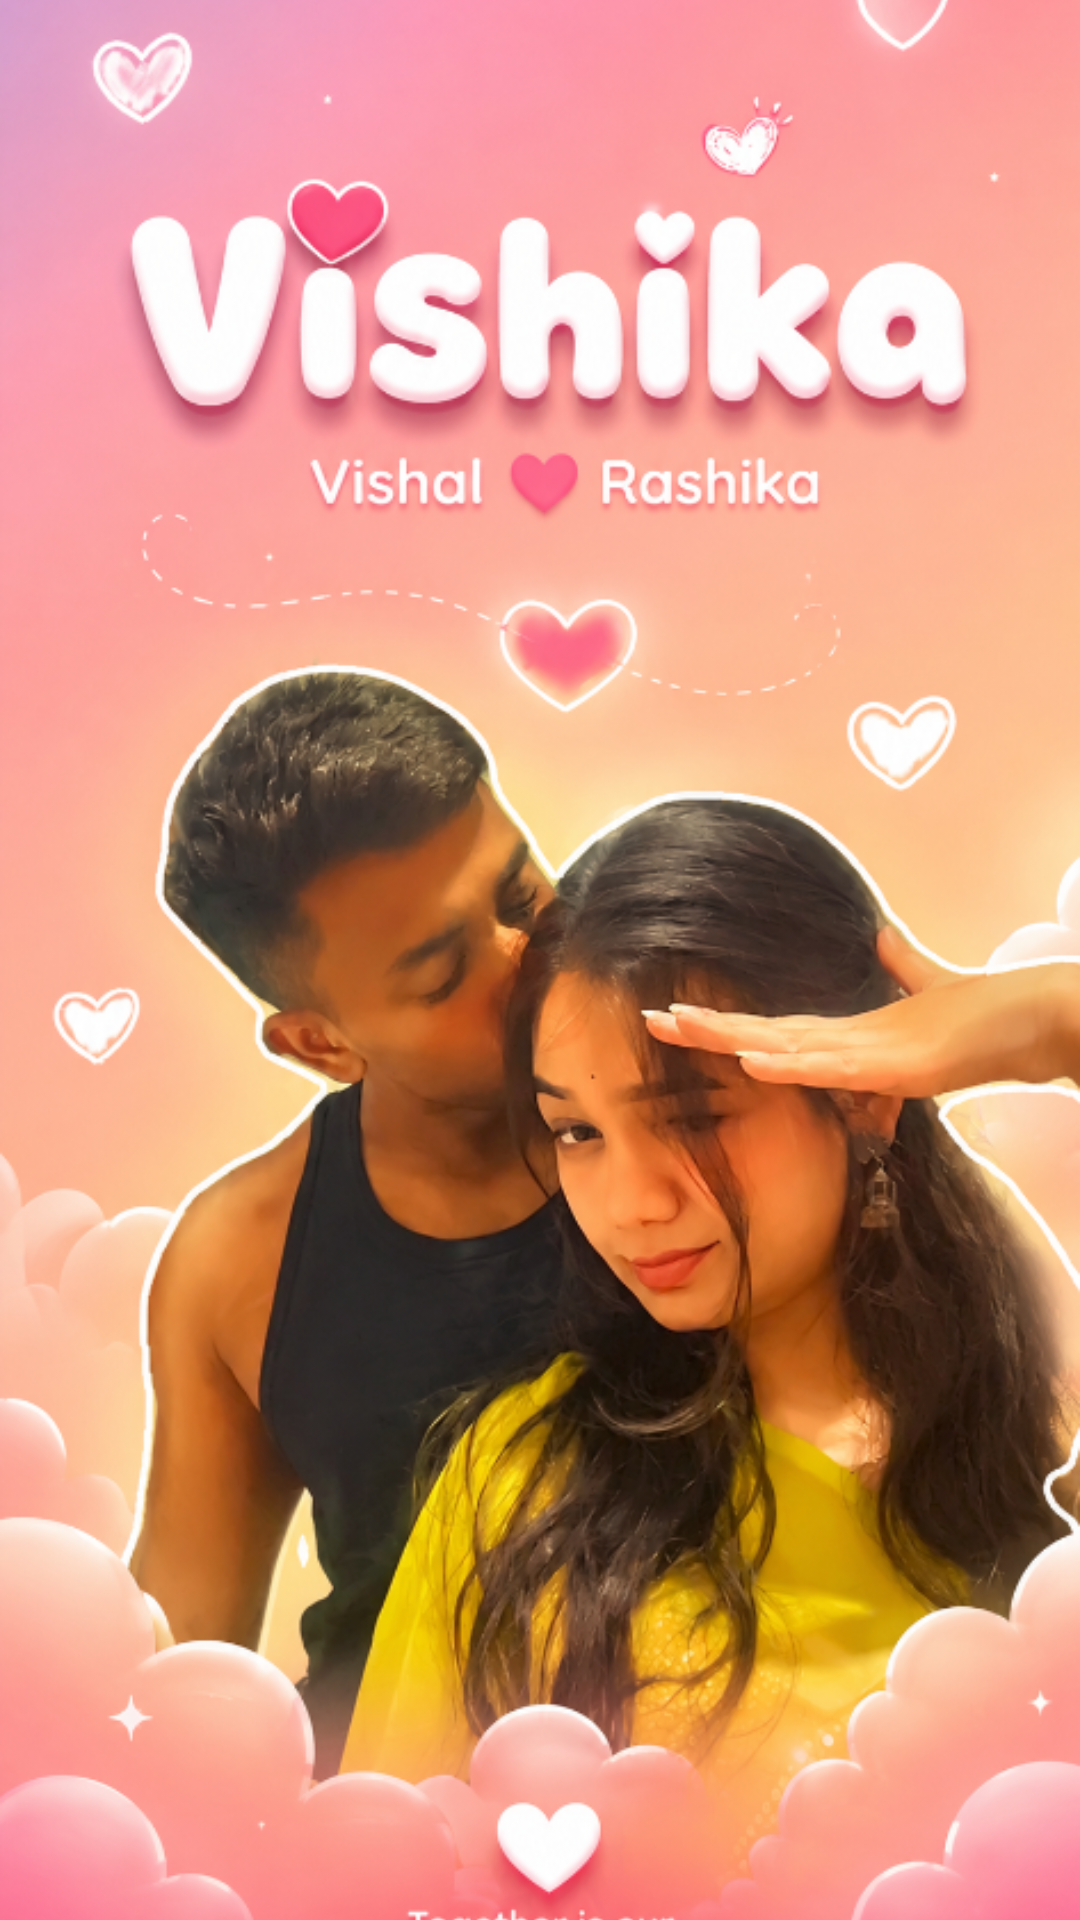

This screen was rendered from an Android layout file. Write that file and the resources it references.
<!-- AndroidManifest.xml: activity theme Theme.AppCompat.Light.NoActionBar -->
<!-- res/layout/activity_splash.xml -->
<?xml version="1.0" encoding="utf-8"?>
<androidx.constraintlayout.widget.ConstraintLayout xmlns:android="http://schemas.android.com/apk/res/android"
    xmlns:app="http://schemas.android.com/apk/res-auto"
    xmlns:tools="http://schemas.android.com/apk/res-tools"
    android:layout_width="match_parent"
    android:layout_height="match_parent"
    android:background="#FFFFFF"
    tools:context=".SplashActivity">

    <ImageView
        android:id="@+id/splashImageView"
        android:layout_width="0dp"
        android:layout_height="0dp"
        android:scaleType="centerCrop"
        android:src="@drawable/splash_img"
        app:layout_constraintBottom_toBottomOf="parent"
        app:layout_constraintEnd_toEndOf="parent"
        app:layout_constraintStart_toStartOf="parent"
        app:layout_constraintTop_toTopOf="parent" />



</androidx.constraintlayout.widget.ConstraintLayout>
<!-- resources referenced by this layout -->
<resources>
  <!-- drawable splash_img: png bitmap (drawable, 842570 bytes) -->
</resources>
